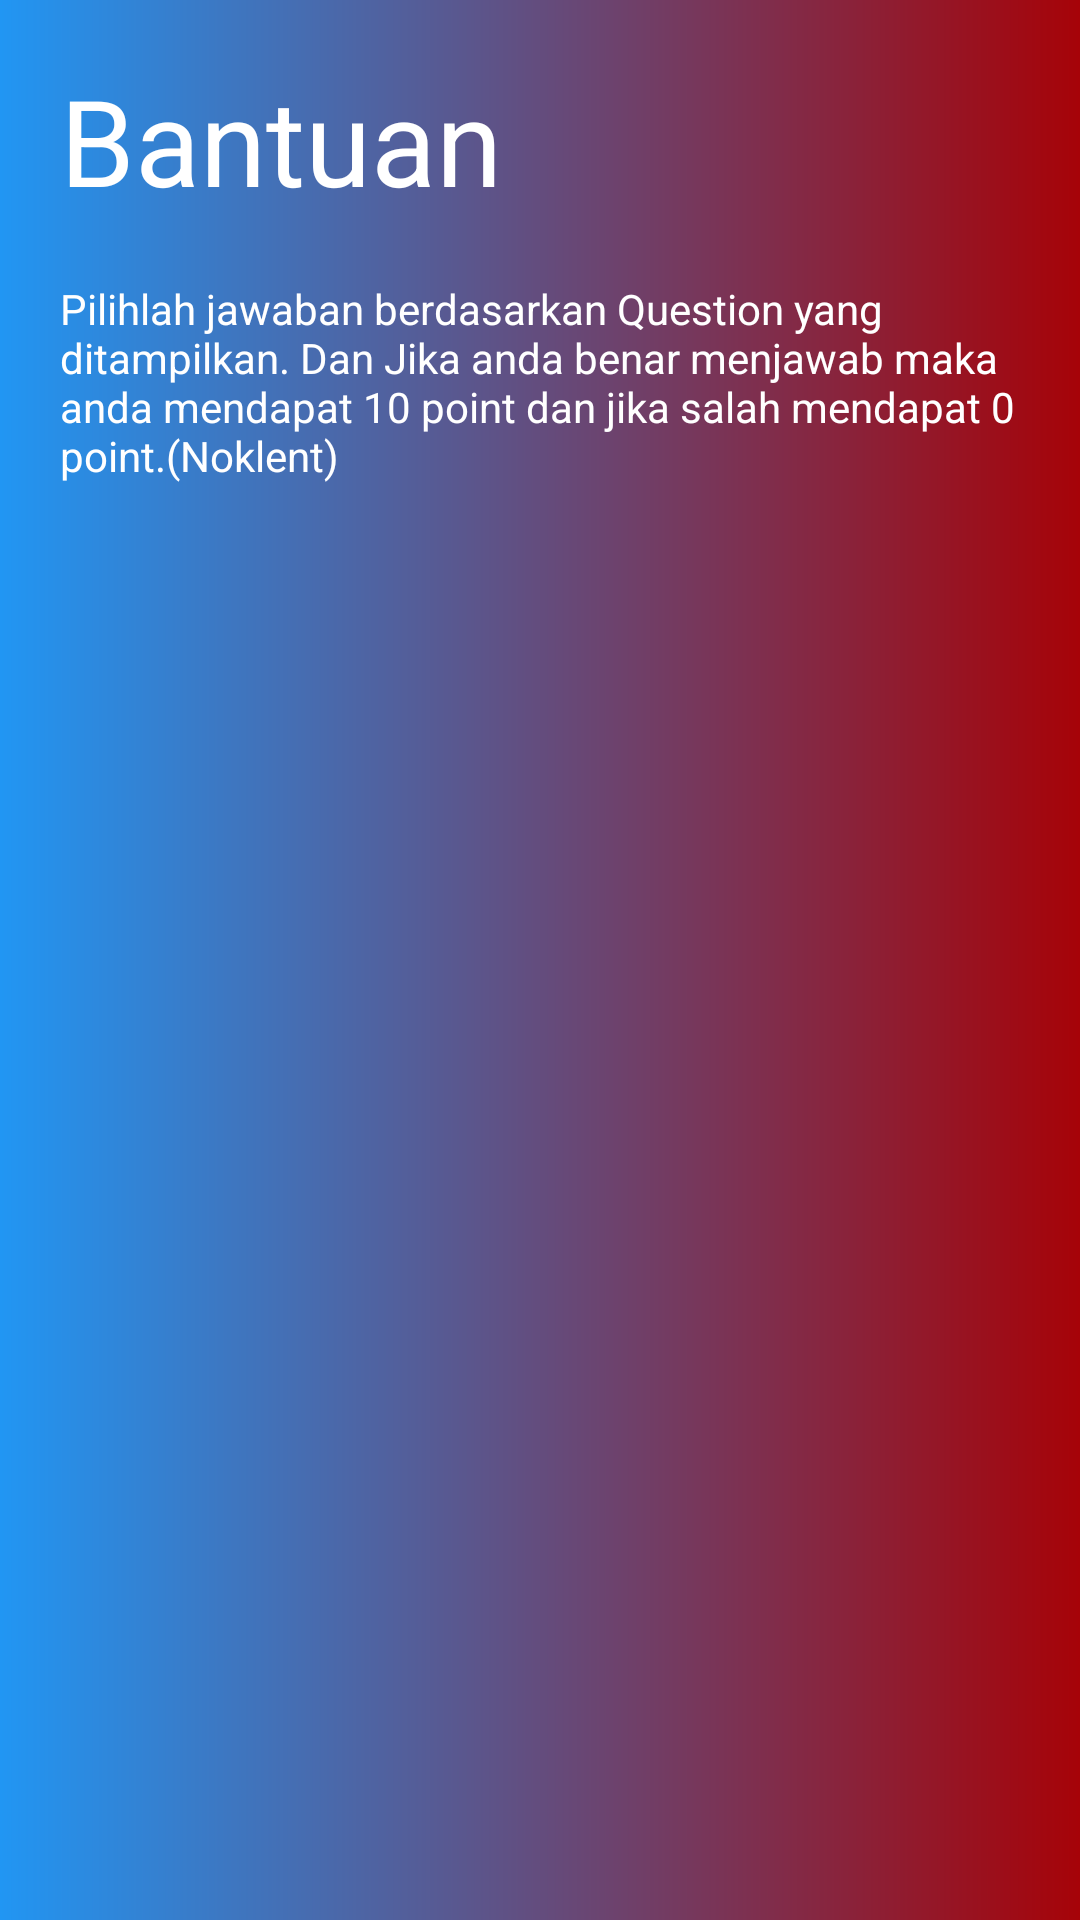

Produce the Android XML layout that renders to this screen, including the resource entries it uses.
<!-- AndroidManifest.xml: application theme Theme.Semester1 -->
<!-- res/layout/bantuan.xml -->
<?xml version="1.0" encoding="utf-8"?>
<androidx.constraintlayout.widget.ConstraintLayout xmlns:android="http://schemas.android.com/apk/res/android"
    xmlns:app="http://schemas.android.com/apk/res-auto"
    xmlns:tools="http://schemas.android.com/tools"
    android:layout_width="match_parent"
    android:layout_height="match_parent"
    android:paddingVertical="20dp"
    android:paddingHorizontal="20dp"
    android:layout_gravity="center"
    android:background="@drawable/gradient"
    tools:context=".bantuan">

    <TableLayout
        android:layout_width="match_parent"
        android:layout_height="wrap_content"
        tools:ignore="MissingConstraints">
        <TableRow
            android:layout_width="match_parent"
            android:layout_height="wrap_content">

            <TextView
                android:id="@+id/textView"
                android:layout_width="wrap_content"
                android:layout_height="wrap_content"
                android:text="@string/bantuan"
                android:textColor="@color/white"
                android:textSize="40dp"
                tools:ignore="MissingConstraints"
                tools:layout_editor_absoluteX="-26dp"
                tools:layout_editor_absoluteY="35dp" />
        </TableRow>

        <TableRow
            android:layout_width="match_parent"
            android:layout_height="wrap_content"
            android:layout_marginTop="20dp"
            >

            <TextView
                android:layout_width="wrap_content"
                android:layout_height="wrap_content"
                android:text="@string/penjelasan"
                android:textAlignment="gravity"
                android:textColor="@color/white"
                tools:ignore="MissingConstraints"
                tools:layout_editor_absoluteX="1dp"
                tools:layout_editor_absoluteY="96dp" />
        </TableRow>
    </TableLayout>

</androidx.constraintlayout.widget.ConstraintLayout>
<!-- resources referenced by this layout -->
<resources>
  <!-- drawable gradient (drawable) -->
  <?xml version="1.0" encoding="utf-8"?>
  <shape xmlns:android="http://schemas.android.com/apk/res/android">
  <gradient android:startColor="#2196F3"
      android:endColor="#A60308"/>
  </shape>
  <string name="bantuan">Bantuan</string>
  <string name="penjelasan">Pilihlah jawaban berdasarkan Question yang ditampilkan. Dan Jika anda benar menjawab maka anda mendapat 10 point dan jika salah mendapat 0 point.(Noklent)</string>
  <style name="Theme.Semester1" parent="Theme.AppCompat.Light.NoActionBar">
          
          <item name="colorPrimary">@color/purple_500</item>
          <item name="colorPrimaryVariant">@color/purple_700</item>
          <item name="colorOnPrimary">@color/white</item>
          
          <item name="colorSecondary">@color/teal_200</item>
          <item name="colorSecondaryVariant">@color/teal_700</item>
          <item name="colorOnSecondary">@color/black</item>
          
          <item name="android:statusBarColor" tools:targetApi="l">?attr/colorPrimaryVariant</item>
          
      </style>
  <!-- not gathered from this repository: default colours our renderer supplied (Android Studio template values) -->
  <color name="purple_500">#FF6200EE</color>
  <color name="purple_700">#FF3700B3</color>
  <color name="teal_200">#FF03DAC5</color>
  <color name="teal_700">#FF018786</color>
  <color name="black">#FF000000</color>
  <color name="white">#FFFFFFFF</color>
</resources>
